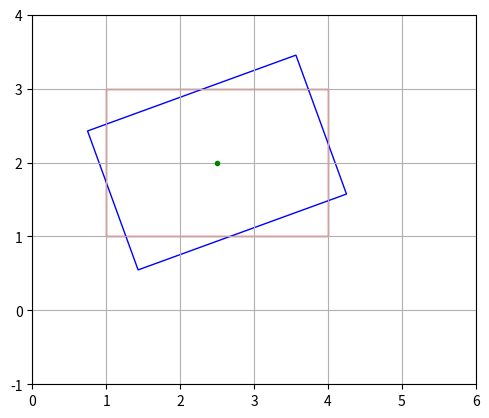

Python code for this plot:
import matplotlib.pyplot as plt
import matplotlib

print(f"matplotlib version: {matplotlib.__version__}")

f,ax = plt.subplots(dpi = 100)
ax.set_aspect("equal")
coords = [2.5,2] #center of rectangle 

#Original Rectangle Patch
rec0 = matplotlib.patches.Rectangle((1,1),3,2,linewidth=1,edgecolor='r',facecolor='none')
ax.add_patch(rec0)

#Rotated rectangle patch
rect1 = matplotlib.patches.Rectangle((1,1),3,2,linewidth=1,edgecolor='b',facecolor='none',angle = 20, rotation_point = 'center')
ax.add_patch(rect1)

# Rectangles center
plt.plot(coords[0],coords[1], marker='o', markersize=3, color="green")

plt.grid(True)
ax.set_xlim(0,6)
ax.set_ylim(-1,4)

plt.show()
